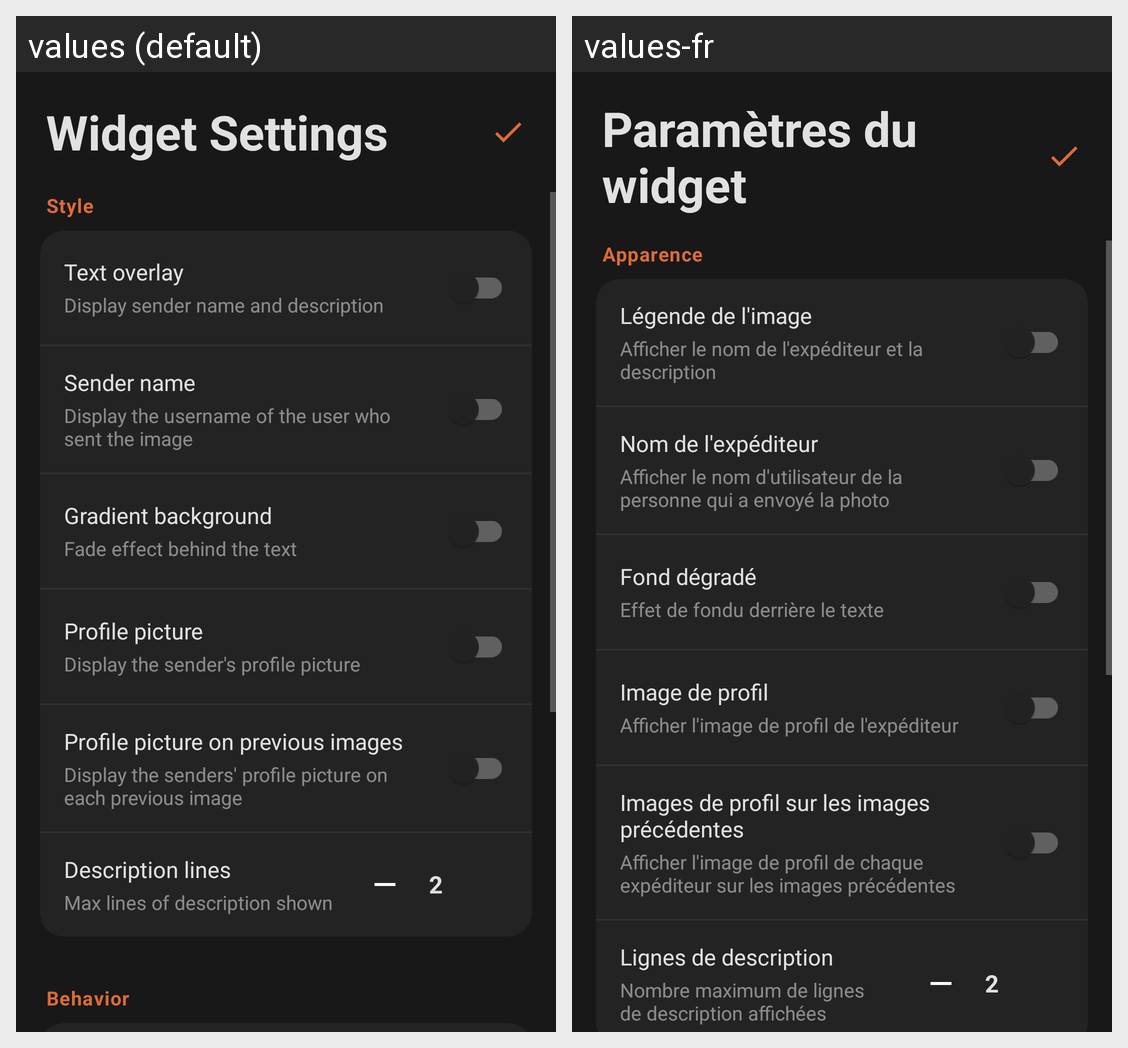

The same Android screen rendered under two of its app's locales, left to right. List the strings drawn on it with the default value and each locale's translation.
Android screen res/layout/home_screen_widget_configure.xml rendered under 2 locales, left to right: values (default), values-fr. Device: Nexus 5 (rendered at 1080×1920; each locale shown at half size, 540×960, under a caption strip naming it); theme WidgetConfigTheme.
Strings drawn on this screen, with the default value and each locale's value (text and hints the layout hard-codes, and strings that could not be matched under every locale, appear in the picture but are not listed):

widget_settings_title
  values: Widget Settings
  values-fr: Paramètres du widget

widget_section_style
  values: Style
  values-fr: Apparence

widget_show_text_title
  values: Text overlay
  values-fr: Légende de l'image

widget_show_text_subtitle
  values: Display sender name and description
  values-fr: Afficher le nom de l'expéditeur et la description

widget_sender_name_title
  values: Sender name
  values-fr: Nom de l'expéditeur

widget_sender_name_subtitle
  values: Display the username of the user who sent the image
  values-fr: Afficher le nom d'utilisateur de la personne qui a envoyé la photo

widget_gradient_title
  values: Gradient background
  values-fr: Fond dégradé

widget_gradient_subtitle
  values: Fade effect behind the text
  values-fr: Effet de fondu derrière le texte

widget_pfp_title
  values: Profile picture
  values-fr: Image de profil

widget_pfp_subtitle
  values: Display the sender's profile picture
  values-fr: Afficher l'image de profil de l'expéditeur

widget_prev_pfps_title
  values: Profile picture on previous images
  values-fr: Images de profil sur les images précédentes

widget_prev_pfps_subtitle
  values: Display the senders' profile picture on each previous image
  values-fr: Afficher l'image de profil de chaque expéditeur sur les images précédentes

widget_desc_lines_title
  values: Description lines
  values-fr: Lignes de description

widget_desc_lines_subtitle
  values: Max lines of description shown
  values-fr: Nombre maximum de lignes de description affichées
